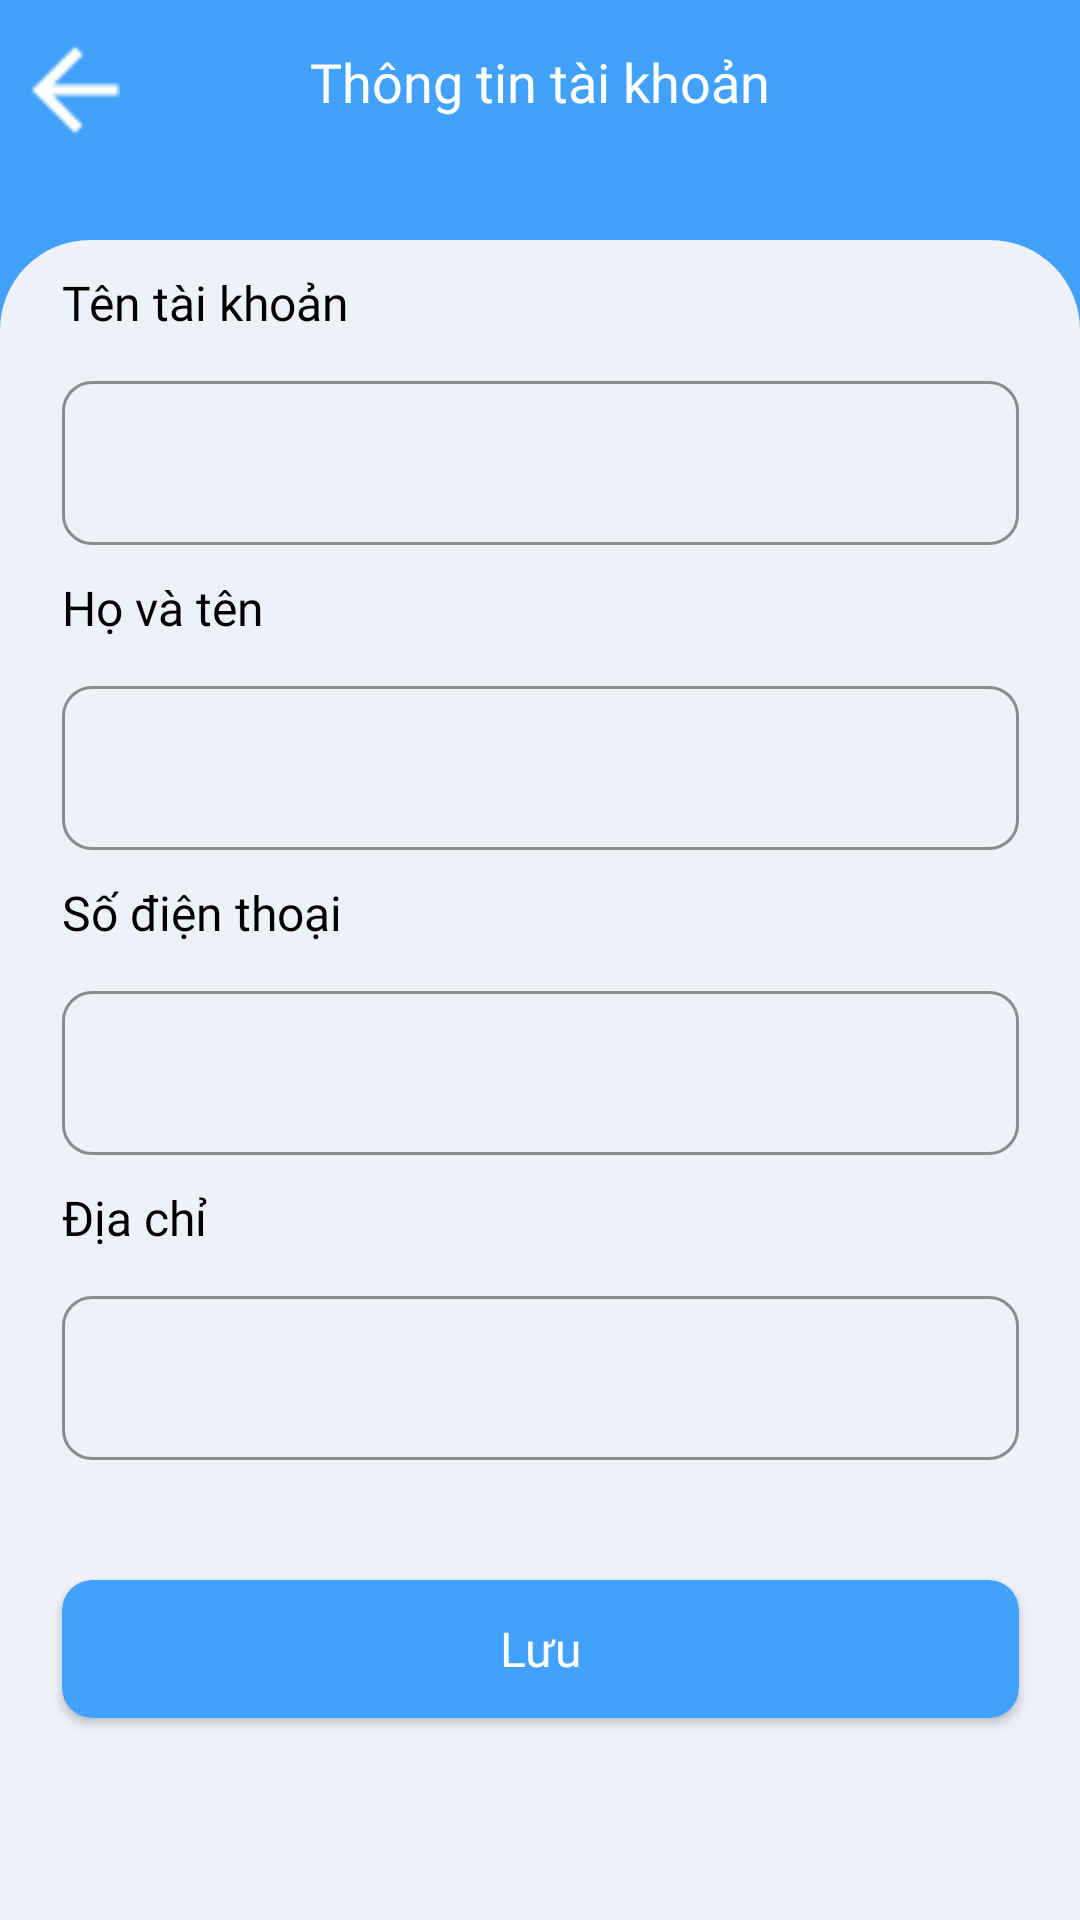

Layout XML and referenced resources for this Android screen:
<!-- AndroidManifest.xml: application theme Theme.Barber -->
<!-- res/layout/fragment_info_acc.xml -->
<?xml version="1.0" encoding="utf-8"?>
<androidx.constraintlayout.widget.ConstraintLayout xmlns:android="http://schemas.android.com/apk/res/android"
    xmlns:tools="http://schemas.android.com/tools"
    android:layout_width="match_parent"
    android:layout_height="match_parent"
    xmlns:app="http://schemas.android.com/apk/res-auto"
    android:background="@color/blue_login"
    tools:context=".Fragment.User.InfoAccFragment">

    <ImageView
        android:id="@+id/infoAccF_imv_back"
        android:layout_width="30dp"
        android:layout_height="30dp"
        app:layout_constraintTop_toTopOf="parent"
        app:layout_constraintLeft_toLeftOf="parent"
        android:layout_marginTop="15dp"
        android:layout_marginLeft="10dp"
        android:src="@drawable/arrow_back_white"/>
    <TextView
        android:layout_width="match_parent"
        android:layout_height="wrap_content"
        app:layout_constraintTop_toTopOf="@+id/infoAccF_imv_back"
        app:layout_constraintLeft_toRightOf="parent"
        android:gravity="center"
        android:text="Thông tin tài khoản"
        android:textSize="18sp"
        android:textColor="@color/white"
        android:fontFamily="@font/roboto_medium"/>







    <androidx.constraintlayout.widget.ConstraintLayout
        android:layout_width="match_parent"
        android:layout_height="match_parent"
        app:layout_constraintTop_toTopOf="parent"
        android:layout_marginTop="80dp"
        android:background="@drawable/home_fragment_background">
        
        <TextView
            android:id="@+id/infoAccF_tv_username"
            android:layout_width="wrap_content"
            android:layout_height="wrap_content"
            app:layout_constraintTop_toTopOf="parent"
            app:layout_constraintLeft_toLeftOf="@+id/infoAccF_edt_usernameLayout"
            android:layout_marginTop="10dp"
            android:text="Tên tài khoản"
            android:textSize="16sp"
            android:textColor="@color/black"
            android:fontFamily="@font/roboto_medium"/>

        <com.google.android.material.textfield.TextInputLayout
            android:id="@+id/infoAccF_edt_usernameLayout"
            style="@style/Widget.MaterialComponents.TextInputLayout.OutlinedBox"
            android:layout_width="@dimen/loginF_edtUsername_width"
            android:layout_height="@dimen/loginF_edtUsername_height"
            app:layout_constraintTop_toBottomOf="@+id/infoAccF_tv_username"
            app:layout_constraintLeft_toLeftOf="parent"
            app:layout_constraintRight_toRightOf="parent"
            android:layout_marginTop="10dp"
            app:boxCornerRadiusTopStart="10dp"
            app:boxCornerRadiusTopEnd="10dp"
            app:boxCornerRadiusBottomEnd="10dp"
            app:boxCornerRadiusBottomStart="10dp"
            app:boxStrokeColor="@color/blue_icon"
            android:textColorHint="@color/black"
            >

            <com.google.android.material.textfield.TextInputEditText
                android:id="@+id/infoAccF_edt_username"
                android:layout_width="match_parent"
                android:layout_height="match_parent"
                android:inputType="none"
                android:textColor="@color/black"
                android:maxLines="1"/>

        </com.google.android.material.textfield.TextInputLayout>

        <TextView
            android:id="@+id/infoAccF_tv_name"
            android:layout_width="wrap_content"
            android:layout_height="wrap_content"
            app:layout_constraintTop_toBottomOf="@+id/infoAccF_edt_usernameLayout"
            app:layout_constraintLeft_toLeftOf="@+id/infoAccF_edt_usernameLayout"
            android:layout_marginTop="10dp"
            android:text="Họ và tên"
            android:textSize="16sp"
            android:textColor="@color/black"
            android:fontFamily="@font/roboto_medium"/>

        <com.google.android.material.textfield.TextInputLayout
            android:id="@+id/infoAccF_edt_nameLayout"
            style="@style/Widget.MaterialComponents.TextInputLayout.OutlinedBox"
            android:layout_width="@dimen/loginF_edtUsername_width"
            android:layout_height="@dimen/loginF_edtUsername_height"
            app:layout_constraintTop_toBottomOf="@+id/infoAccF_tv_name"
            app:layout_constraintLeft_toLeftOf="parent"
            app:layout_constraintRight_toRightOf="parent"
            android:layout_marginTop="10dp"
            app:boxCornerRadiusTopStart="10dp"
            app:boxCornerRadiusTopEnd="10dp"
            app:boxCornerRadiusBottomEnd="10dp"
            app:boxCornerRadiusBottomStart="10dp"
            app:boxStrokeColor="@color/blue_icon"
            android:textColorHint="@color/black"
            >

            <com.google.android.material.textfield.TextInputEditText
                android:id="@+id/infoAccF_edt_name"
                android:layout_width="match_parent"
                android:layout_height="match_parent"
                android:textColor="@color/black"
                android:inputType="text"
                android:maxLines="1"/>

        </com.google.android.material.textfield.TextInputLayout>

        <TextView
            android:id="@+id/infoAccF_tv_phone"
            android:layout_width="wrap_content"
            android:layout_height="wrap_content"
            app:layout_constraintTop_toBottomOf="@+id/infoAccF_edt_nameLayout"
            app:layout_constraintLeft_toLeftOf="@+id/infoAccF_edt_nameLayout"
            android:layout_marginTop="10dp"
            android:text="Số điện thoại"
            android:textSize="16sp"
            android:textColor="@color/black"
            android:fontFamily="@font/roboto_medium"/>

        <com.google.android.material.textfield.TextInputLayout
            android:id="@+id/infoAccF_edt_phoneLayout"
            style="@style/Widget.MaterialComponents.TextInputLayout.OutlinedBox"
            android:layout_width="@dimen/loginF_edtUsername_width"
            android:layout_height="@dimen/loginF_edtUsername_height"
            app:layout_constraintTop_toBottomOf="@+id/infoAccF_tv_phone"
            app:layout_constraintLeft_toLeftOf="parent"
            app:layout_constraintRight_toRightOf="parent"
            android:layout_marginTop="10dp"
            app:boxCornerRadiusTopStart="10dp"
            app:boxCornerRadiusTopEnd="10dp"
            app:boxCornerRadiusBottomEnd="10dp"
            app:boxCornerRadiusBottomStart="10dp"
            app:boxStrokeColor="@color/blue_icon"
            android:textColorHint="@color/black"
            >

            <com.google.android.material.textfield.TextInputEditText
                android:id="@+id/infoAccF_edt_phone"
                android:layout_width="match_parent"
                android:layout_height="match_parent"
                android:textColor="@color/black"
                android:inputType="number"
                android:maxLines="1"/>

        </com.google.android.material.textfield.TextInputLayout>

        <TextView
            android:id="@+id/infoAccF_tv_address"
            android:layout_width="wrap_content"
            android:layout_height="wrap_content"
            app:layout_constraintTop_toBottomOf="@+id/infoAccF_edt_phoneLayout"
            app:layout_constraintLeft_toLeftOf="@+id/infoAccF_edt_phoneLayout"
            android:layout_marginTop="10dp"
            android:text="Địa chỉ"
            android:textSize="16sp"
            android:textColor="@color/black"
            android:fontFamily="@font/roboto_medium"/>

        <com.google.android.material.textfield.TextInputLayout
            android:id="@+id/infoAccF_edt_addressLayout"
            style="@style/Widget.MaterialComponents.TextInputLayout.OutlinedBox"
            android:layout_width="@dimen/loginF_edtUsername_width"
            android:layout_height="@dimen/loginF_edtUsername_height"
            app:layout_constraintTop_toBottomOf="@+id/infoAccF_tv_address"
            app:layout_constraintLeft_toLeftOf="parent"
            app:layout_constraintRight_toRightOf="parent"
            android:layout_marginTop="10dp"
            app:boxCornerRadiusTopStart="10dp"
            app:boxCornerRadiusTopEnd="10dp"
            app:boxCornerRadiusBottomEnd="10dp"
            app:boxCornerRadiusBottomStart="10dp"
            app:boxStrokeColor="@color/blue_icon"
            android:textColorHint="@color/black"
            >

            <com.google.android.material.textfield.TextInputEditText
                android:id="@+id/infoAccF_edt_address"
                android:layout_width="match_parent"
                android:layout_height="match_parent"
                android:textColor="@color/black"
                android:inputType="text"
                android:maxLines="1"/>

        </com.google.android.material.textfield.TextInputLayout>

        <androidx.cardview.widget.CardView
            android:id="@+id/infoAccF_cardView_save"
            android:layout_width="319dp"
            android:layout_height="@dimen/loginF_btnLogin_height"
            app:layout_constraintTop_toBottomOf="@id/infoAccF_edt_addressLayout"
            app:layout_constraintLeft_toLeftOf="parent"
            app:layout_constraintRight_toRightOf="parent"
            android:layout_marginTop="40dp"
            app:cardCornerRadius="10dp"
            android:backgroundTint="@color/blue_login" >
            <TextView
                android:id="@+id/infoAccF_tv_save"
                android:layout_width="match_parent"
                android:layout_height="match_parent"
                android:text="Lưu"
                android:gravity="center"
                android:textColor="@color/white"
                android:textSize="@dimen/loginF_btnLogin_textSize"
                android:fontFamily="@font/roboto_medium"/>

        </androidx.cardview.widget.CardView>

    </androidx.constraintlayout.widget.ConstraintLayout>

</androidx.constraintlayout.widget.ConstraintLayout>
<!-- resources referenced by this layout -->
<resources>
  <color name="black">#FF000000</color>
  <color name="blue_icon">#0A5AA4</color>
  <color name="blue_login">#41A1FB</color>
  <color name="white">#FFFFFFFF</color>
  <dimen name="loginF_btnLogin_height">46dp</dimen>
  <dimen name="loginF_btnLogin_textSize">16sp</dimen>
  <dimen name="loginF_edtUsername_height">60dp</dimen>
  <dimen name="loginF_edtUsername_width">319dp</dimen>
  <!-- drawable arrow_back_white: png bitmap (drawable, 243 bytes) -->
  <!-- drawable home_fragment_background (drawable) -->
  <?xml version="1.0" encoding="utf-8"?>
  <shape xmlns:android="http://schemas.android.com/apk/res/android"
      android:shape="rectangle">
  
      <solid android:color="@color/white_background"/>
  
      <corners android:topLeftRadius="30dp"
          android:topRightRadius="30dp"/>
  
  </shape>
  <style name="Theme.Barber" parent="Theme.MaterialComponents.DayNight.DarkActionBar">
          
          <item name="colorPrimary">@color/purple_500</item>
          <item name="colorPrimaryVariant">@color/purple_700</item>
          <item name="colorOnPrimary">@color/white</item>
          
          <item name="colorSecondary">@color/teal_200</item>
          <item name="colorSecondaryVariant">@color/teal_700</item>
          <item name="colorOnSecondary">@color/black</item>
          
          <item name="android:statusBarColor" tools:targetApi="l">?attr/colorPrimaryVariant</item>
          
      </style>
  <color name="white_background">#EEF1F8</color>
  <color name="purple_500">#FF6200EE</color>
  <color name="purple_700">#FF3700B3</color>
  <color name="teal_200">#FF03DAC5</color>
  <color name="teal_700">#FF018786</color>
</resources>
